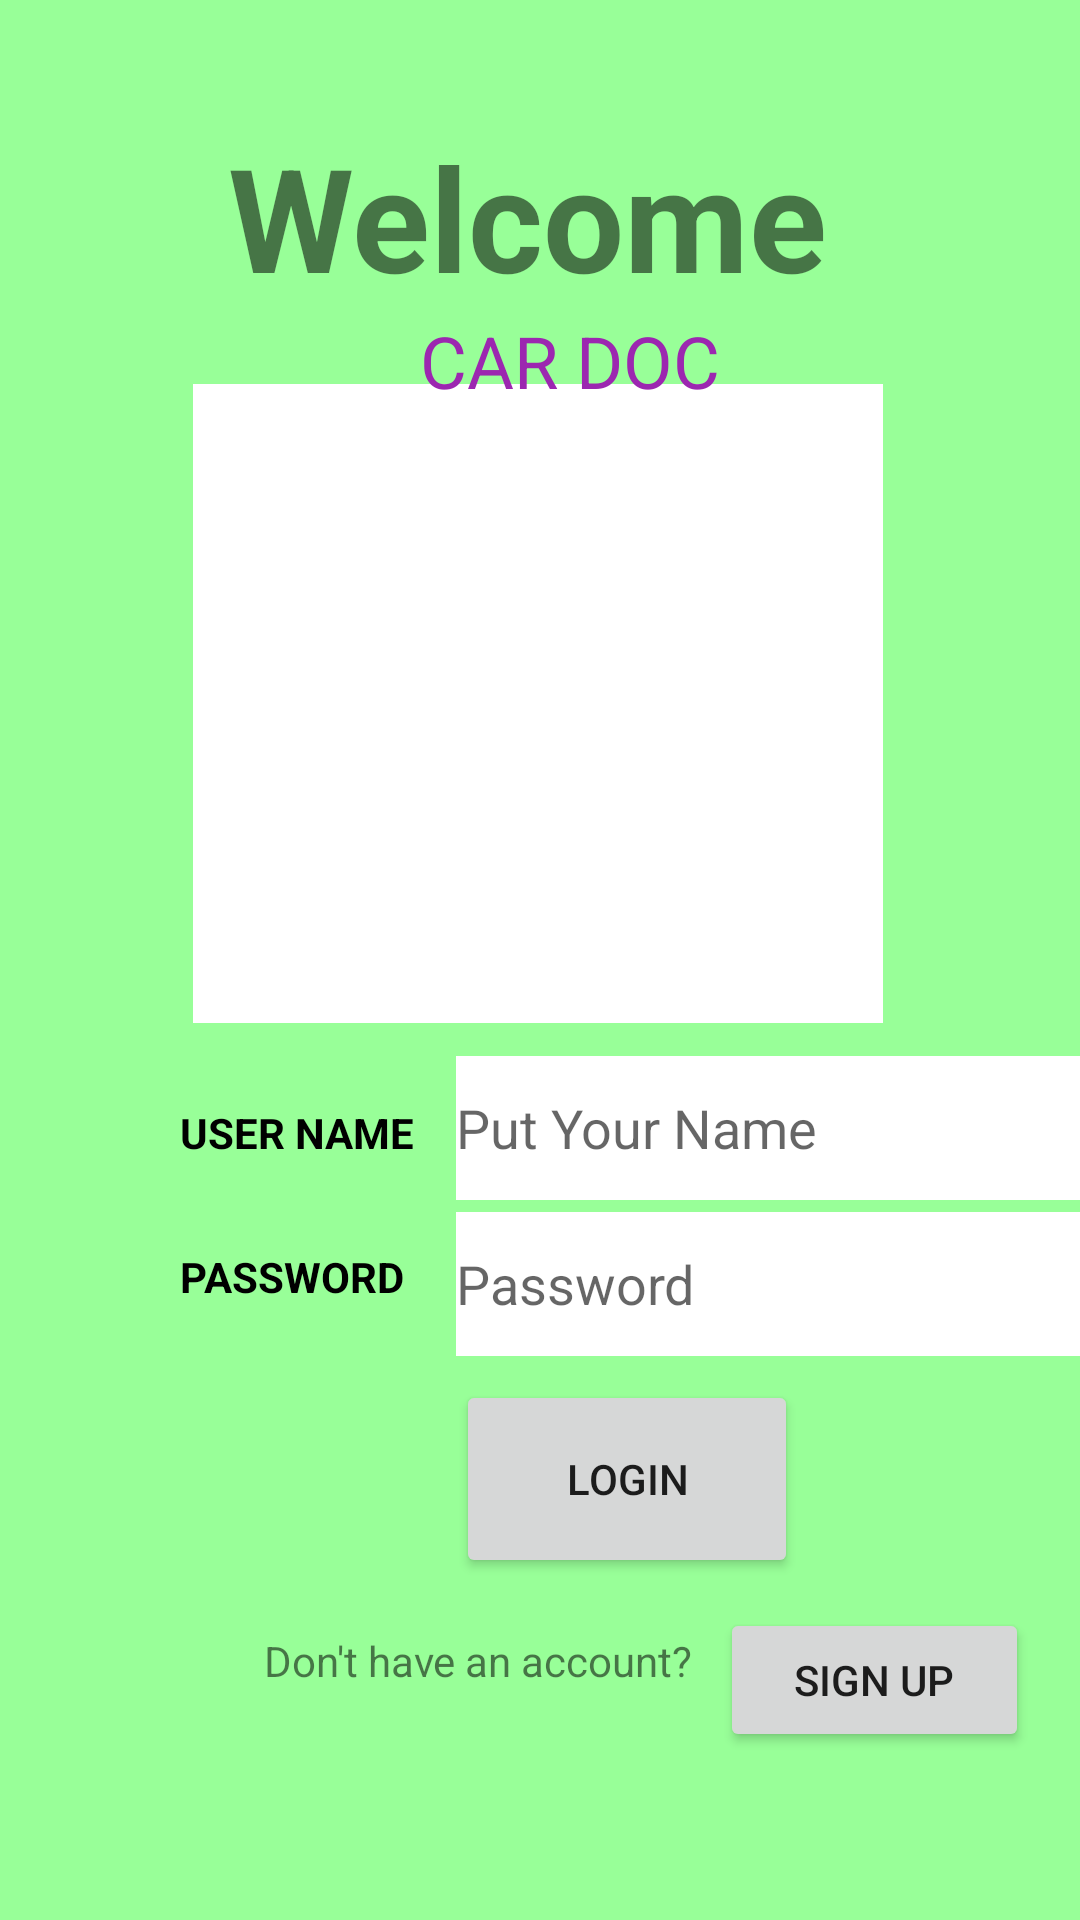

Write the Android layout XML for this screen, with the resource values it uses.
<!-- AndroidManifest.xml: application theme Theme.CarDoc -->
<!-- res/layout/activity_main.xml -->
<?xml version="1.0" encoding="utf-8"?>
<androidx.constraintlayout.widget.ConstraintLayout xmlns:android="http://schemas.android.com/apk/res/android"
    xmlns:app="http://schemas.android.com/apk/res-auto"
    xmlns:tools="http://schemas.android.com/tools"
    android:layout_width="match_parent"
    android:layout_height="match_parent"
    android:background="#98ff98"
    tools:context=".MainActivity">

    <TextView
        android:id="@+id/passwordLog"
        android:layout_width="wrap_content"
        android:layout_height="wrap_content"
        android:layout_marginStart="60dp"
        android:layout_marginTop="416dp"
        android:text="@string/password"
        android:textColor="@color/black"
        android:textStyle="bold"
        android:textAllCaps="true"
        app:layout_constraintStart_toStartOf="parent"
        app:layout_constraintTop_toTopOf="parent" />

    <TextView
        android:id="@+id/textView"
        android:layout_width="wrap_content"
        android:layout_height="wrap_content"
        android:layout_marginTop="40dp"
        android:text="@string/welcome"
        android:textStyle="bold"
        android:textSize="48sp"
        app:layout_constraintEnd_toEndOf="parent"
        app:layout_constraintHorizontal_bias="0.473"
        app:layout_constraintStart_toStartOf="parent"
        app:layout_constraintTop_toTopOf="parent" />

    <ImageView
        android:id="@+id/firstImage"
        android:layout_width="230dp"
        android:layout_height="213dp"
        android:layout_marginTop="128dp"
        app:layout_constraintEnd_toEndOf="parent"
        app:layout_constraintHorizontal_bias="0.496"
        app:layout_constraintStart_toStartOf="parent"
        app:layout_constraintTop_toTopOf="parent"
        app:srcCompat="@color/design_default_color_background"
        tools:ignore="ContentDescription" />

    <Button
        android:id="@+id/button"
        android:layout_width="114dp"
        android:layout_height="66dp"
        android:layout_marginStart="152dp"
        android:layout_marginTop="460dp"
        android:text="@string/login"
        app:layout_constraintStart_toStartOf="parent"
        app:layout_constraintTop_toTopOf="parent" />

    <TextView
        android:id="@+id/textView4"
        android:layout_width="wrap_content"
        android:layout_height="wrap_content"
        android:layout_marginStart="140dp"
        android:layout_marginTop="104dp"
        android:text="@string/car_doc"
        android:textColor="#9C27B0"
        android:textSize="24sp"
        app:layout_constraintStart_toStartOf="parent"
        app:layout_constraintTop_toTopOf="parent" />

    <TextView
        android:id="@+id/textView2"
        android:layout_width="wrap_content"
        android:layout_height="wrap_content"
        android:layout_marginStart="88dp"
        android:layout_marginTop="544dp"
        android:text="@string/don_t_have_an_account"
        app:layout_constraintStart_toStartOf="parent"
        app:layout_constraintTop_toTopOf="parent" />

    <Button
        android:id="@+id/button2"
        android:layout_width="103dp"
        android:layout_height="48dp"
        android:layout_marginStart="240dp"
        android:layout_marginTop="536dp"
        android:text="@string/sign_up"
        android:textColorHint="#171716"
        app:iconTint="@color/white"
        app:layout_constraintStart_toStartOf="parent"
        app:layout_constraintTop_toTopOf="parent" />

    <EditText
        android:id="@+id/editUserName"
        android:layout_width="wrap_content"
        android:layout_height="wrap_content"
        android:layout_marginStart="152dp"
        android:layout_marginTop="352dp"
        android:ems="10"
        android:background="@color/white"
        android:hint="Put Your Name"
        android:drawableLeft="@drawable/ic_baseline_person_24"
        android:importantForAutofill="no"
        android:inputType="textPersonName"
        android:minHeight="48dp"
        app:layout_constraintStart_toStartOf="parent"
        app:layout_constraintTop_toTopOf="parent" />

    <TextView
        android:id="@+id/textView3"
        android:layout_width="wrap_content"
        android:layout_height="wrap_content"
        android:layout_marginStart="60dp"
        android:layout_marginTop="368dp"
        android:text="@string/user_name"
        android:textColor="@color/black"
        android:textStyle="bold"
        android:textAllCaps="true"
        app:layout_constraintStart_toStartOf="parent"
        app:layout_constraintTop_toTopOf="parent" />

    <EditText
        android:id="@+id/editPassword"
        android:layout_width="wrap_content"
        android:layout_height="wrap_content"
        android:layout_marginStart="152dp"
        android:layout_marginTop="404dp"
        android:autofillHints=""
        android:ems="10"
        android:hint="Password"
        android:drawableLeft="@drawable/ic_baseline_https_24"
        android:background="@color/white"
        android:inputType="textPassword"
        android:minHeight="48dp"
        app:layout_constraintStart_toStartOf="parent"
        app:layout_constraintTop_toTopOf="parent" />


</androidx.constraintlayout.widget.ConstraintLayout>
<!-- resources referenced by this layout -->
<resources>
  <string name="car_doc">CAR DOC</string>
  <string name="don_t_have_an_account">Don\'t have an account?</string>
  <string name="login">LOGIN</string>
  <string name="password">Password</string>
  <string name="sign_up">SIGN UP</string>
  <string name="user_name">User Name</string>
  <string name="welcome">Welcome</string>
  <style name="Theme.CarDoc" parent="Theme.MaterialComponents.DayNight.DarkActionBar">
          
          <item name="colorPrimary">@color/purple_500</item>
          <item name="colorPrimaryVariant">@color/purple_700</item>
          <item name="colorOnPrimary">@color/white</item>
          
          <item name="colorSecondary">@color/teal_200</item>
          <item name="colorSecondaryVariant">@color/teal_700</item>
          <item name="colorOnSecondary">@color/black</item>
          
          <item name="android:statusBarColor" tools:targetApi="l">?attr/colorPrimaryVariant</item>
          
      </style>
  <!-- not gathered from this repository: default colours our renderer supplied (Android Studio template values) -->
  <color name="purple_500">#FF6200EE</color>
  <color name="purple_700">#FF3700B3</color>
  <color name="teal_200">#FF03DAC5</color>
  <color name="teal_700">#FF018786</color>
  <color name="black">#FF000000</color>
  <color name="white">#FFFFFFFF</color>
</resources>
